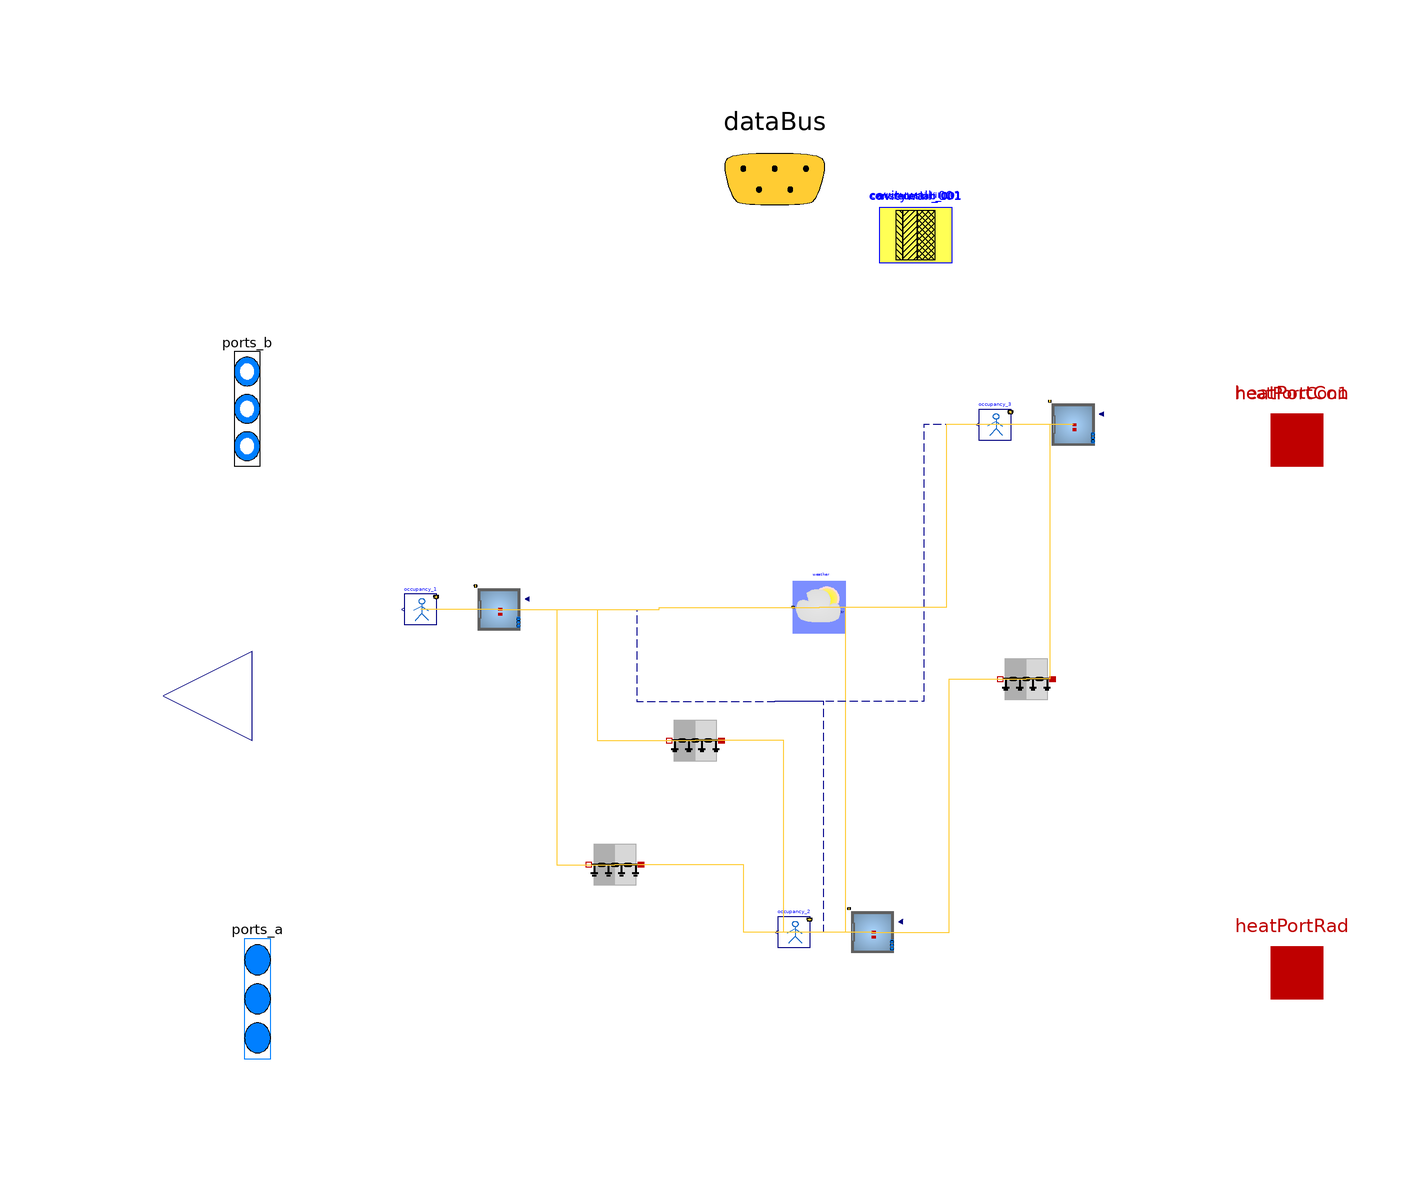

The Modelica model whose source follows is shown above as a component diagram (icons at their Placement, wires along their Line points).

model envelope

            parameter Buildings.HeatTransfer.Data.GlazingSystems.Generic epcdouble_001(
    final glass={
        Buildings.HeatTransfer.Data.Glasses.Generic(
        x=0.0038,
        k=1.0,
        tauSol={ 0.6 },
        rhoSol_a={ 0.075 },
        rhoSol_b={ 0.075 },
        tauIR=0.0,
        absIR_a=0.84,
        absIR_b=0.84)
        ,
        Buildings.HeatTransfer.Data.Glasses.Generic(
        x=0.0038,
        k=1.0,
        tauSol={ 0.6 },
        rhoSol_a={ 0.075 },
        rhoSol_b={ 0.075 },
        tauIR=0.0,
        absIR_a=0.84,
        absIR_b=0.84)
        
    },
    final gas={
            Buildings.HeatTransfer.Data.Gases.Air(x=0.012)
            
    },
    UFra=1.4)
    annotation (
    defaultComponentPrefixes="parameter",
    defaultComponentName="datGlaSys");
            parameter Buildings.HeatTransfer.Data.GlazingSystems.Generic ins2ar2020_001(
    final glass={
        Buildings.HeatTransfer.Data.Glasses.Generic(
        x=0.006,
        k=1.0,
        tauSol={ 0.6 },
        rhoSol_a={ 0.075 },
        rhoSol_b={ 0.075 },
        tauIR=0.0,
        absIR_a=0.84,
        absIR_b=0.84)
        ,
        Buildings.HeatTransfer.Data.Glasses.Generic(
        x=0.006,
        k=1.0,
        tauSol={ 0.6 },
        rhoSol_a={ 0.075 },
        rhoSol_b={ 0.075 },
        tauIR=0.0,
        absIR_a=0.84,
        absIR_b=0.84)
        
    },
    final gas={
            Buildings.HeatTransfer.Data.Gases.Air(x=0.016)
            
    },
    UFra=1.4)
    annotation (
    defaultComponentPrefixes="parameter",
    defaultComponentName="datGlaSys");
    parameter Buildings.HeatTransfer.Data.OpaqueConstructions.Generic
        cavitywall_001(
    final nLay=4,
    absIR_a=0.9,
    absIR_b=0.9,
    absSol_a=0.6,
    absSol_b=0.6,
    material={Buildings.HeatTransfer.Data.Solids.Generic(
        x=0.08,
        k=0.89,
        c=800.0,
        d=1920.0),Buildings.HeatTransfer.Data.Solids.Generic(
        x=0.1,
        k=0.035,
        c=800.0,
        d=100.0),Buildings.HeatTransfer.Data.Solids.Generic(
        x=0.14,
        k=0.3,
        c=880.0,
        d=850.0),Buildings.HeatTransfer.Data.Solids.Generic(
        x=0.015,
        k=0.38,
        c=840.0,
        d=1120.0)    },
    roughness_a=Buildings.HeatTransfer.Types.SurfaceRoughness.Rough)
    annotation (Placement(transformation(extent={{20,84},{34,98}})));    parameter Buildings.HeatTransfer.Data.OpaqueConstructions.Generic
        cavitywallpartialfill_001(
    final nLay=5,
    absIR_a=0.9,
    absIR_b=0.9,
    absSol_a=0.6,
    absSol_b=0.6,
    material={Buildings.HeatTransfer.Data.Solids.Generic(
        x=0.08,
        k=0.89,
        c=800.0,
        d=1920.0),Buildings.HeatTransfer.Data.Solids.Generic(
        x=0.03,
        k=0.0256,
        c=1006.0,
        d=1.2),Buildings.HeatTransfer.Data.Solids.Generic(
        x=0.1,
        k=0.035,
        c=800.0,
        d=100.0),Buildings.HeatTransfer.Data.Solids.Generic(
        x=0.14,
        k=0.3,
        c=880.0,
        d=850.0),Buildings.HeatTransfer.Data.Solids.Generic(
        x=0.015,
        k=0.38,
        c=840.0,
        d=1120.0)    },
    roughness_a=Buildings.HeatTransfer.Types.SurfaceRoughness.Rough)
    annotation (Placement(transformation(extent={{20,84},{34,98}})));    parameter Buildings.HeatTransfer.Data.OpaqueConstructions.Generic
        concreteslab_001(
    final nLay=2,
    absIR_a=0.9,
    absIR_b=0.9,
    absSol_a=0.6,
    absSol_b=0.6,
    material={Buildings.HeatTransfer.Data.Solids.Generic(
        x=0.125,
        k=1.4,
        c=900.0,
        d=2240.0),Buildings.HeatTransfer.Data.Solids.Generic(
        x=0.125,
        k=1.4,
        c=900.0,
        d=2240.0)    },
    roughness_a=Buildings.HeatTransfer.Types.SurfaceRoughness.Rough)
    annotation (Placement(transformation(extent={{20,84},{34,98}})));    parameter Buildings.HeatTransfer.Data.OpaqueConstructions.Generic
        construction_001(
    final nLay=3,
    absIR_a=0.9,
    absIR_b=0.9,
    absSol_a=0.6,
    absSol_b=0.6,
    material={Buildings.HeatTransfer.Data.Solids.Generic(
        x=0.1,
        k=0.035,
        c=1000.0,
        d=2000.0),Buildings.HeatTransfer.Data.Solids.Generic(
        x=0.1,
        k=0.035,
        c=1000.0,
        d=2000.0),Buildings.HeatTransfer.Data.Solids.Generic(
        x=0.1,
        k=0.035,
        c=1000.0,
        d=2000.0)    },
    roughness_a=Buildings.HeatTransfer.Types.SurfaceRoughness.Rough)
    annotation (Placement(transformation(extent={{20,84},{34,98}})));

// Define Medium Package
extends Trano.BaseClasses.Containers.envelope ;
replaceable package Medium = Buildings.Media.Air(extraPropertiesNames={"CO2"})
  constrainedby Modelica.Media.Interfaces.PartialMedium

  annotation (choicesAllMatching = true);

// Define Heat Transfer Ports
Modelica.Thermal.HeatTransfer.Interfaces.HeatPort_a[3] heatPortCon
  annotation (
      Placement(transformation(extent= {{90,40},{110,60}} )),
      iconTransformation(extent= {{90,40},{110,60}} )
  );

Modelica.Thermal.HeatTransfer.Interfaces.HeatPort_a[3] heatPortCon1
  annotation (
      Placement(transformation(extent= {{90,40},{110,60}} )),
      iconTransformation(extent= {{-4,98},{6,108}} )
  );

Modelica.Thermal.HeatTransfer.Interfaces.HeatPort_a[3] heatPortRad

  annotation (
      Placement(transformation(extent= {{90,-62},{110,-42}} )),
      iconTransformation(extent= {{90,-62},{110,-42}} )
  );
  Modelica.Blocks.Interfaces.RealOutput y[0] annotation (Placement(transformation(
      extent= {{-100,-16},{-134,18}} ), iconTransformation(extent= {{-100,-16},{-134,18}} )));
// Define Data Bus
Trano.Controls.BaseClasses.DataBus dataBus 
  annotation (Placement(transformation(extent= {{-20,80},{20,120}} )),iconTransformation(extent=  {{-228,58},{-208,78}} ));

// Define Fluid Ports
Modelica.Fluid.Interfaces.FluidPorts_b[3] ports_b(
  redeclare package Medium = Medium)
  annotation (Placement(transformation(extent= {{-106,34},{-96,78}} ), iconTransformation(
      extent= {{-106,34},{-96,78}} )), iconTransformation(extent=  {{-106,30},{-92,86}} ));

Modelica.Fluid.Interfaces.FluidPorts_a[0] ports_a(
  redeclare package Medium = Medium)
  annotation ( Placement(transformation(extent= {{-104,-80},{-94,-34}} ), iconTransformation(
      extent= {{-104,-80},{-94,-34}} )),iconTransformation(extent=  {{-108,-92},{-94,-40}} ));
    Buildings.ThermalZones.Detailed.MixedAir space_001(
        redeclare package Medium = Medium,
            hRoo=2.5,
    AFlo=100.0,
    linearizeRadiation=true,
    m_flow_nominal=0.01,
    mSenFac=1.0,
    T_start=294.15
,nPorts = 3,                    nConExt=1,
                    datConExt(
                    layers={ cavitywall_001 },
    A={ 30.0 },
    til={Buildings.Types.Tilt.Wall},
                    azi={ 90.0 }),
                    nSurBou=2,
                    surBou(
                    A={ 20.0, 15.0 },
                    til={Buildings.Types.Tilt.Wall,Buildings.Types.Tilt.Wall}),
                    nConBou=1,
                    datConBou(
                    layers={ concreteslab_001 },
    A={ 120.0 },
    til={Buildings.Types.Tilt.Floor},
                    azi={ 0.0 }),
                    nConExtWin=2,
                    datConExtWin(
                    layers={ cavitywall_001, cavitywall_001 },
    A={ 20.0, 50.0 },
    til={Buildings.Types.Tilt.Wall,Buildings.Types.Tilt.Wall},
                    glaSys={ epcdouble_001, epcdouble_001 },
                    wWin={ 2.23606797749979, 1.4142135623730951 },
                    hWin={ 2.23606797749979, 1.4142135623730951 },
                    azi={ 0.0, 180.0 }),
        nConPar=0,
        energyDynamics=Modelica.Fluid.Types.Dynamics.FixedInitial) annotation (
    Placement(transformation(origin = { -52.77891535587993, 17.591359428293003 },
    extent = {{ 5, -5}, {-5, 5}}
)));
    
    
    
    
    
    
        three_zones_hydronic_container_Buildings.Components.BaseClasses.OccupancyOccupancy_1
    occupancy_1(    gain=[35; 70; 30],
    k=1/6/4,
    occupancy=3600 * {7, 19}
) annotation (
    Placement(transformation(origin = { -67.77891535587993, 17.591359428293003 },
    extent = {{ 3, -3}, {-3, 3}}
)));
    Buildings.ThermalZones.Detailed.MixedAir space_002(
        redeclare package Medium = Medium,
            hRoo=2.5,
    AFlo=70.0,
    linearizeRadiation=true,
    m_flow_nominal=0.01,
    mSenFac=1.0,
    T_start=294.15
,nPorts = 3,                    nConExt=1,
                    datConExt(
                    layers={ cavitywallpartialfill_001 },
    A={ 25.0 },
    til={Buildings.Types.Tilt.Wall},
                    azi={ 90.0 }),
                    nSurBou=3,
                    surBou(
                    A={ 20.0, 15.0, 22.0 },
                    til={Buildings.Types.Tilt.Wall,Buildings.Types.Tilt.Wall,Buildings.Types.Tilt.Wall}),
                    nConBou=1,
                    datConBou(
                    layers={ concreteslab_001 },
    A={ 60.0 },
    til={Buildings.Types.Tilt.Floor},
                    azi={ 0.0 }),
                    nConExtWin=2,
                    datConExtWin(
                    layers={ cavitywallpartialfill_001, cavitywallpartialfill_001 },
    A={ 25.0, 34.0 },
    til={Buildings.Types.Tilt.Wall,Buildings.Types.Tilt.Wall},
                    glaSys={ ins2ar2020_001, ins2ar2020_001 },
                    wWin={ 2.23606797749979, 1.4142135623730951 },
                    hWin={ 2.23606797749979, 1.4142135623730951 },
                    azi={ 0.0, 180.0 }),
        nConPar=0,
        energyDynamics=Modelica.Fluid.Types.Dynamics.FixedInitial) annotation (
    Placement(transformation(origin = { 18.70973715417132, -44.21471495858372 },
    extent = {{ 5, -5}, {-5, 5}}
)));
    
    
    
    
    
    
        three_zones_hydronic_container_Buildings.Components.BaseClasses.OccupancyOccupancy_2
    occupancy_2(    gain=[35; 70; 30],
    k=1/6/4,
    occupancy=3600 * {7, 19}
) annotation (
    Placement(transformation(origin = { 3.7097371541713215, -44.21471495858372 },
    extent = {{ 3, -3}, {-3, 3}}
)));
    Buildings.ThermalZones.Detailed.MixedAir space_003(
        redeclare package Medium = Medium,
            hRoo=2.5,
    AFlo=50.0,
    linearizeRadiation=true,
    m_flow_nominal=0.01,
    mSenFac=1.0,
    T_start=294.15
,nPorts = 3,                    nConExt=3,
                    datConExt(
                    layers={ construction_001, construction_001, construction_001 },
    A={ 22.0, 17.0, 36.0 },
    til={Buildings.Types.Tilt.Wall,Buildings.Types.Tilt.Wall,Buildings.Types.Tilt.Wall},
                    azi={ 180.0, 180.0, 180.0 }),
                    nSurBou=1,
                    surBou(
                    A={ 22.0 },
                    til={Buildings.Types.Tilt.Wall}),
                    nConBou=1,
                    datConBou(
                    layers={ concreteslab_001 },
    A={ 60.0 },
    til={Buildings.Types.Tilt.Floor},
                    azi={ 0.0 }),
                    nConExtWin=0,        nConPar=0,
        energyDynamics=Modelica.Fluid.Types.Dynamics.FixedInitial) annotation (
    Placement(transformation(origin = { 57.152675643048184, 52.97222673379892 },
    extent = {{ 5, -5}, {-5, 5}}
)));
    
    
    
    
        three_zones_hydronic_container_Buildings.Components.BaseClasses.OccupancyOccupancy_3
    occupancy_3(    gain=[35; 70; 30],
    k=1/6/4,
    occupancy=3600 * {7, 19}
) annotation (
    Placement(transformation(origin = { 42.152675643048184, 52.97222673379892 },
    extent = {{ 3, -3}, {-3, 3}}
)));
        Buildings.BoundaryConditions.WeatherData.ReaderTMY3
                weather(filNam=Modelica.Utilities.Files.loadResource
        ("modelica://Buildings/Resources/weatherdata/USA_IL_Chicago-OHare.Intl.AP.725300_TMY3.mos"))
     annotation (
    Placement(transformation(origin = { 8.51782871753602, 17.994152996589236 },
    extent = {{ 5, -5}, {-5, 5}}
)));
        Buildings.HeatTransfer.Conduction.MultiLayer
                internal_space_001_space_002_cavitywall(A =
            20.0, layers =
    cavitywall_001, stateAtSurface_a = true, stateAtSurface_b = true)
    "Partition wall between the two
    rooms"  annotation (
    Placement(transformation(origin = { -30.57893031255898, -31.307454929348708 },
    extent = {{ 5, -5}, {-5, 5}}
)));
        Buildings.HeatTransfer.Conduction.MultiLayer
                internal_space_002_space_001_construction(A =
            15.0, layers =
    construction_001, stateAtSurface_a = true, stateAtSurface_b = true)
    "Partition wall between the two
    rooms"  annotation (
    Placement(transformation(origin = { -15.194917578015094, -7.532889394185489 },
    extent = {{ 5, -5}, {-5, 5}}
)));
        Buildings.HeatTransfer.Conduction.MultiLayer
                internal_space_002_space_003_cavitywallpartialfill(A =
            22.0, layers =
    cavitywallpartialfill_001, stateAtSurface_a = true, stateAtSurface_b = true)
    "Partition wall between the two
    rooms"  annotation (
    Placement(transformation(origin = { 48.178668214564254, 4.235829137566995 },
    extent = {{ 5, -5}, {-5, 5}}
)));
equation        
        connect(space_001.heaPorRad,heatPortRad[1])
        annotation (Line(
        points={{ -52.77891535587993, 17.591359428293003 }    ,{ -26.389457677939966, 17.591359428293003 }    ,{ -26.389457677939966, 0.0 }    ,{ 0.0, 0.0 }    },
        color={0, 0, 139},
        thickness=0.1,pattern =
        LinePattern.Dash,
        smooth=Smooth.None))
            ;        
        connect(space_001.heaPorAir,heatPortCon[1])
        annotation (Line(
        points={{ -52.77891535587993, 17.591359428293003 }    ,{ -26.389457677939966, 17.591359428293003 }    ,{ -26.389457677939966, 0.0 }    ,{ 0.0, 0.0 }    },
        color={0, 0, 139},
        thickness=0.1,pattern =
        LinePattern.Dash,
        smooth=Smooth.None))
            ;        
        connect(space_001.qGai_flow,occupancy_1.y)
        annotation (Line(
        points={{ -52.77891535587993, 17.591359428293003 }    ,{ -60.27891535587993, 17.591359428293003 }    ,{ -60.27891535587993, 17.591359428293003 }    ,{ -67.77891535587993, 17.591359428293003 }    },
        color={255,204,51},
        thickness=0.1,pattern =
        LinePattern.Solid,
        smooth=Smooth.None))
            ;        
        connect(space_001.weaBus,weather.weaBus)
        annotation (Line(
        points={{ -52.77891535587993, 17.591359428293003 }    ,{ -22.130543319171956, 17.591359428293003 }    ,{ -22.130543319171956, 17.994152996589236 }    ,{ 8.51782871753602, 17.994152996589236 }    },
        color={255,204,51},
        thickness=0.1,pattern =
        LinePattern.Solid,
        smooth=Smooth.None))
            ;        
        connect(space_001.surf_surBou[1],internal_space_001_space_002_cavitywall.port_a)
        annotation (Line(
        points={{ -52.77891535587993, 17.591359428293003 }    ,{ -41.678922834219456, 17.591359428293003 }    ,{ -41.678922834219456, -31.307454929348708 }    ,{ -30.57893031255898, -31.307454929348708 }    },
        color={255,204,51},
        thickness=0.1,pattern =
        LinePattern.Solid,
        smooth=Smooth.None))
            ;        
        connect(space_001.surf_surBou[2],internal_space_002_space_001_construction.port_a)
        annotation (Line(
        points={{ -52.77891535587993, 17.591359428293003 }    ,{ -33.98691646694751, 17.591359428293003 }    ,{ -33.98691646694751, -7.532889394185489 }    ,{ -15.194917578015094, -7.532889394185489 }    },
        color={255,204,51},
        thickness=0.1,pattern =
        LinePattern.Solid,
        smooth=Smooth.None))
            ;        
        connect(space_002.heaPorRad,heatPortRad[2])
        annotation (Line(
        points={{ 18.70973715417132, -44.21471495858372 }    ,{ 9.35486857708566, -44.21471495858372 }    ,{ 9.35486857708566, 0.0 }    ,{ 0.0, 0.0 }    },
        color={0, 0, 139},
        thickness=0.1,pattern =
        LinePattern.Dash,
        smooth=Smooth.None))
            ;        
        connect(space_002.heaPorAir,heatPortCon[2])
        annotation (Line(
        points={{ 18.70973715417132, -44.21471495858372 }    ,{ 9.35486857708566, -44.21471495858372 }    ,{ 9.35486857708566, 0.0 }    ,{ 0.0, 0.0 }    },
        color={0, 0, 139},
        thickness=0.1,pattern =
        LinePattern.Dash,
        smooth=Smooth.None))
            ;        
        connect(space_002.qGai_flow,occupancy_2.y)
        annotation (Line(
        points={{ 18.70973715417132, -44.21471495858372 }    ,{ 11.209737154171322, -44.21471495858372 }    ,{ 11.209737154171322, -44.21471495858372 }    ,{ 3.7097371541713215, -44.21471495858372 }    },
        color={255,204,51},
        thickness=0.1,pattern =
        LinePattern.Solid,
        smooth=Smooth.None))
            ;        
        connect(space_002.weaBus,weather.weaBus)
        annotation (Line(
        points={{ 18.70973715417132, -44.21471495858372 }    ,{ 13.61378293585367, -44.21471495858372 }    ,{ 13.61378293585367, 17.994152996589236 }    ,{ 8.51782871753602, 17.994152996589236 }    },
        color={255,204,51},
        thickness=0.1,pattern =
        LinePattern.Solid,
        smooth=Smooth.None))
            ;        
        connect(space_002.surf_surBou[1],internal_space_001_space_002_cavitywall.port_b)
        annotation (Line(
        points={{ 18.70973715417132, -44.21471495858372 }    ,{ -5.93459657919383, -44.21471495858372 }    ,{ -5.93459657919383, -31.307454929348708 }    ,{ -30.57893031255898, -31.307454929348708 }    },
        color={255,204,51},
        thickness=0.1,pattern =
        LinePattern.Solid,
        smooth=Smooth.None))
            ;        
        connect(space_002.surf_surBou[2],internal_space_002_space_001_construction.port_b)
        annotation (Line(
        points={{ 18.70973715417132, -44.21471495858372 }    ,{ 1.7574097880781139, -44.21471495858372 }    ,{ 1.7574097880781139, -7.532889394185489 }    ,{ -15.194917578015094, -7.532889394185489 }    },
        color={255,204,51},
        thickness=0.1,pattern =
        LinePattern.Solid,
        smooth=Smooth.None))
            ;        
        connect(space_002.surf_surBou[3],internal_space_002_space_003_cavitywallpartialfill.port_a)
        annotation (Line(
        points={{ 18.70973715417132, -44.21471495858372 }    ,{ 33.44420268436779, -44.21471495858372 }    ,{ 33.44420268436779, 4.235829137566995 }    ,{ 48.178668214564254, 4.235829137566995 }    },
        color={255,204,51},
        thickness=0.1,pattern =
        LinePattern.Solid,
        smooth=Smooth.None))
            ;        
        connect(space_003.heaPorRad,heatPortRad[3])
        annotation (Line(
        points={{ 57.152675643048184, 52.97222673379892 }    ,{ 28.576337821524092, 52.97222673379892 }    ,{ 28.576337821524092, 0.0 }    ,{ 0.0, 0.0 }    },
        color={0, 0, 139},
        thickness=0.1,pattern =
        LinePattern.Dash,
        smooth=Smooth.None))
            ;        
        connect(space_003.heaPorAir,heatPortCon[3])
        annotation (Line(
        points={{ 57.152675643048184, 52.97222673379892 }    ,{ 28.576337821524092, 52.97222673379892 }    ,{ 28.576337821524092, 0.0 }    ,{ 0.0, 0.0 }    },
        color={0, 0, 139},
        thickness=0.1,pattern =
        LinePattern.Dash,
        smooth=Smooth.None))
            ;        
        connect(space_003.qGai_flow,occupancy_3.y)
        annotation (Line(
        points={{ 57.152675643048184, 52.97222673379892 }    ,{ 49.652675643048184, 52.97222673379892 }    ,{ 49.652675643048184, 52.97222673379892 }    ,{ 42.152675643048184, 52.97222673379892 }    },
        color={255,204,51},
        thickness=0.1,pattern =
        LinePattern.Solid,
        smooth=Smooth.None))
            ;        
        connect(space_003.weaBus,weather.weaBus)
        annotation (Line(
        points={{ 57.152675643048184, 52.97222673379892 }    ,{ 32.8352521802921, 52.97222673379892 }    ,{ 32.8352521802921, 17.994152996589236 }    ,{ 8.51782871753602, 17.994152996589236 }    },
        color={255,204,51},
        thickness=0.1,pattern =
        LinePattern.Solid,
        smooth=Smooth.None))
            ;        
        connect(space_003.surf_surBou[1],internal_space_002_space_003_cavitywallpartialfill.port_b)
        annotation (Line(
        points={{ 57.152675643048184, 52.97222673379892 }    ,{ 52.66567192880622, 52.97222673379892 }    ,{ 52.66567192880622, 4.235829137566995 }    ,{ 48.178668214564254, 4.235829137566995 }    },
        color={255,204,51},
        thickness=0.1,pattern =
        LinePattern.Solid,
        smooth=Smooth.None))
            ;        
        connect(occupancy_1.dataBus,dataBus)
            ;        
        connect(occupancy_2.dataBus,dataBus)
            ;        
        connect(occupancy_3.dataBus,dataBus)
            ;        
        connect(space_001.heaPorAir,heatPortCon1[1])
            ;        
        connect(space_001.ports[1],ports_b[1])
            ;        
        connect(space_002.heaPorAir,heatPortCon1[2])
            ;        
        connect(space_002.ports[1],ports_b[2])
            ;        
        connect(space_003.heaPorAir,heatPortCon1[3])
            ;        
        connect(space_003.ports[1],ports_b[3])
            ;        
        connect(weather.weaBus,dataBus)
        annotation (Line(
        points={{ 8.51782871753602, 17.994152996589236 }    ,{ 8.51782871753602, 17.994152996589236 }    ,{ 8.51782871753602, 17.994152996589236 }    ,{ 8.51782871753602, 17.994152996589236 }    },
        color={255,204,51},
        thickness=0.1,pattern =
        LinePattern.Solid,
        smooth=Smooth.None))
            ;end envelope;